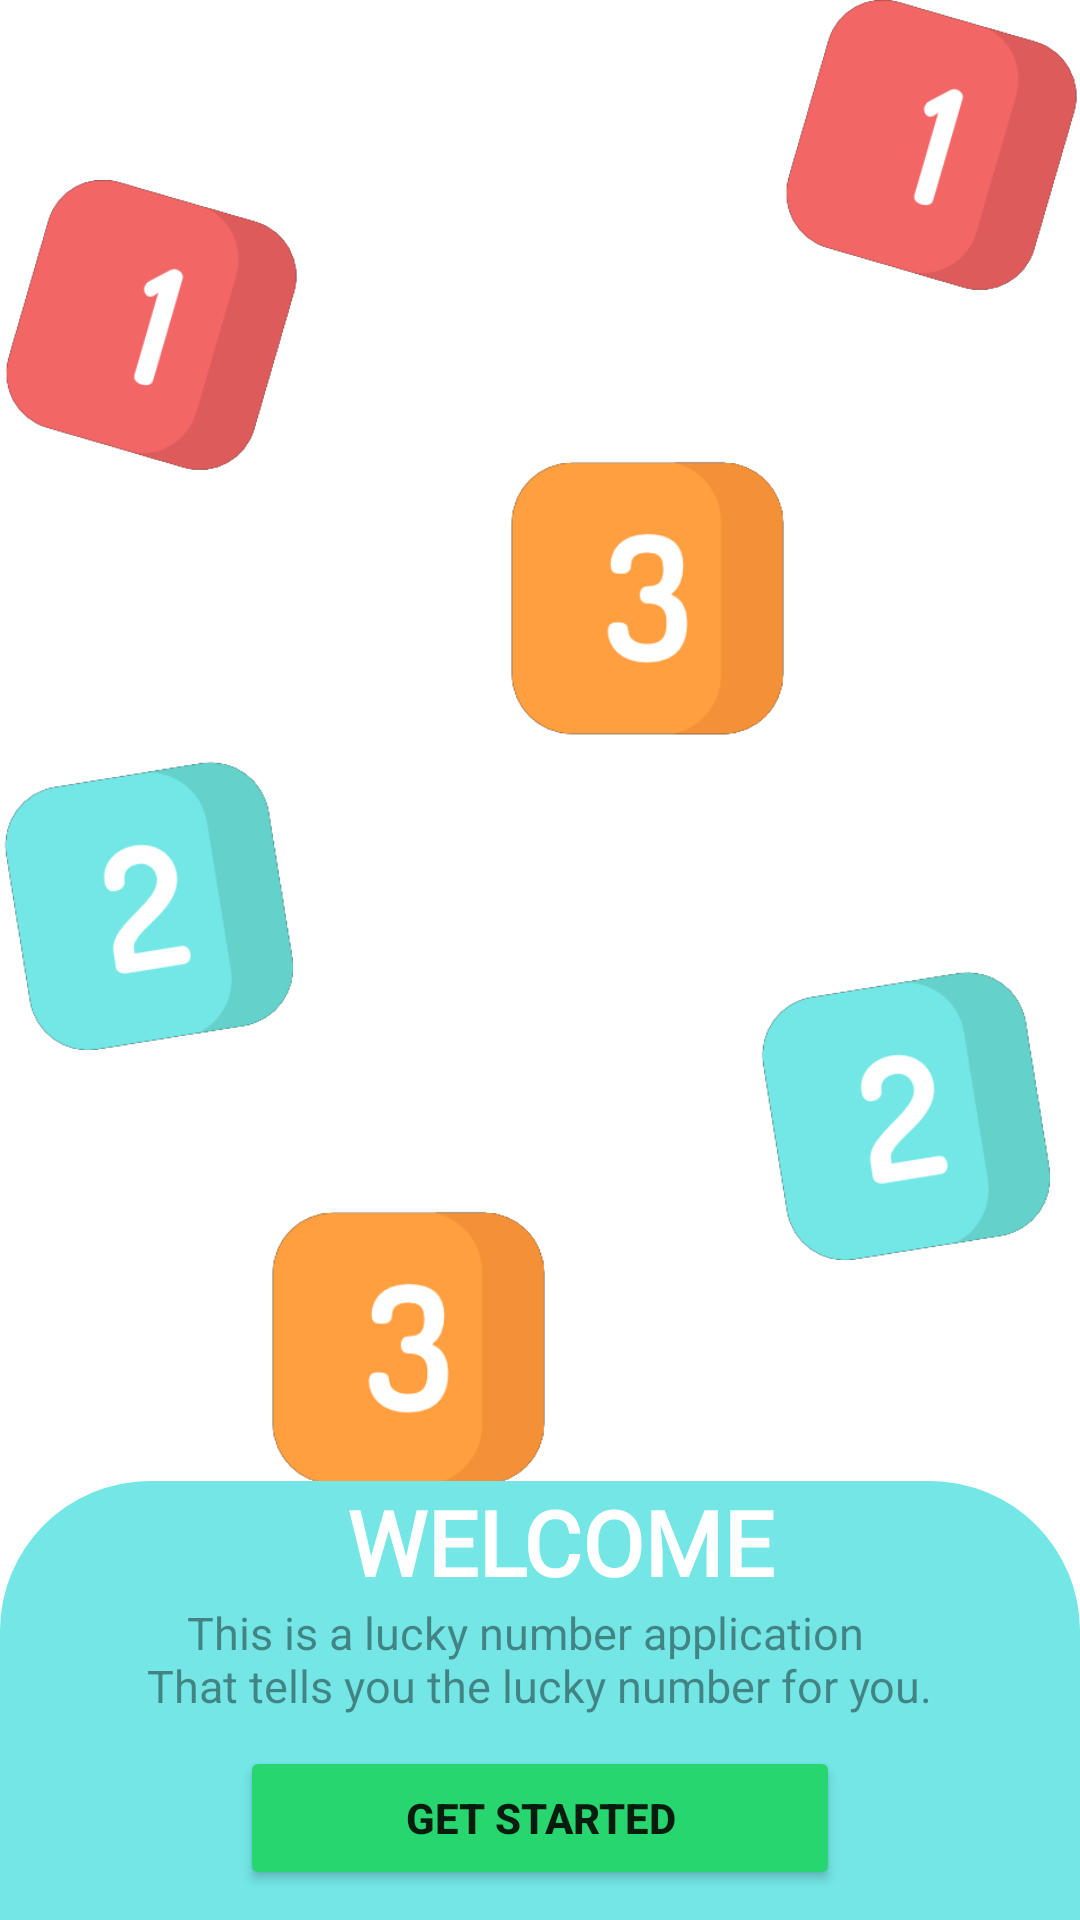

Layout XML and referenced resources for this Android screen:
<!-- AndroidManifest.xml: application theme Theme.LuckyNumber -->
<!-- res/layout/activity_start_page.xml -->
<?xml version="1.0" encoding="utf-8"?>
<androidx.constraintlayout.widget.ConstraintLayout xmlns:android="http://schemas.android.com/apk/res/android"
    xmlns:app="http://schemas.android.com/apk/res-auto"
    xmlns:tools="http://schemas.android.com/tools"
    android:layout_width="match_parent"
    android:background="@color/white"
    android:layout_height="match_parent"
    tools:context=".Start_page">


    <ImageView
        android:id="@+id/imageView"
        android:layout_width="100dp"
        android:layout_height="100dp"
        android:layout_marginTop="60dp"
        app:layout_constraintEnd_toEndOf="parent"
        app:layout_constraintHorizontal_bias="0.0"
        app:layout_constraintStart_toStartOf="parent"
        app:layout_constraintTop_toTopOf="parent"
        app:srcCompat="@drawable/number1"
        tools:ignore="MissingConstraints" />

    <ImageView
        android:id="@+id/imageView2"
        android:layout_width="100dp"
        android:layout_height="100dp"
        android:layout_marginTop="250dp"
        app:layout_constraintEnd_toEndOf="parent"
        app:layout_constraintHorizontal_bias="0.0"
        app:layout_constraintStart_toStartOf="parent"
        app:layout_constraintTop_toTopOf="parent"
        app:srcCompat="@drawable/number2"
        tools:ignore="MissingConstraints" />

    <ImageView
        android:id="@+id/imageView3"
        android:layout_width="100dp"
        android:layout_height="100dp"
        android:layout_marginTop="150dp"
        app:layout_constraintEnd_toEndOf="parent"
        app:layout_constraintHorizontal_bias="0.63"
        app:layout_constraintStart_toStartOf="parent"
        app:layout_constraintTop_toTopOf="parent"
        app:srcCompat="@drawable/number3"
        tools:ignore="MissingConstraints" />

    <ImageView
        android:id="@+id/imageView4"
        android:layout_width="100dp"
        android:layout_height="100dp"
        app:layout_constraintEnd_toEndOf="parent"
        app:layout_constraintHorizontal_bias="1.0"
        app:layout_constraintStart_toStartOf="parent"
        app:layout_constraintTop_toTopOf="parent"
        app:srcCompat="@drawable/number1"
        tools:ignore="MissingConstraints" />

    <ImageView
        android:id="@+id/imageView5"
        android:layout_width="100dp"
        android:layout_height="100dp"
        android:layout_marginTop="320dp"
        app:layout_constraintEnd_toEndOf="parent"
        app:layout_constraintHorizontal_bias="0.97"
        app:layout_constraintStart_toStartOf="parent"
        app:layout_constraintTop_toTopOf="parent"
        app:srcCompat="@drawable/number2"
        tools:ignore="MissingConstraints" />

    <ImageView
        android:id="@+id/imageView6"
        android:layout_width="100dp"
        android:layout_height="100dp"
        android:layout_marginStart="40dp"
        android:layout_marginTop="400dp"
        app:layout_constraintEnd_toEndOf="parent"
        app:layout_constraintHorizontal_bias="0.2"
        app:layout_constraintStart_toStartOf="parent"
        app:layout_constraintTop_toTopOf="parent"
        app:srcCompat="@drawable/number3"
        tools:ignore="MissingConstraints" />

    

    <ImageView
        android:id="@+id/imageView7"
        android:layout_width="100dp"
        android:layout_height="100dp"
        android:layout_marginTop="60dp"
        app:layout_constraintEnd_toEndOf="parent"
        app:layout_constraintHorizontal_bias="0.0"
        app:layout_constraintStart_toStartOf="parent"
        app:layout_constraintTop_toTopOf="parent"
        app:srcCompat="@drawable/number1"
        tools:ignore="MissingConstraints" />

    <ImageView
        android:id="@+id/imageView8"
        android:layout_width="100dp"
        android:layout_height="100dp"
        android:layout_marginTop="250dp"
        app:layout_constraintEnd_toEndOf="parent"
        app:layout_constraintHorizontal_bias="0.0"
        app:layout_constraintStart_toStartOf="parent"
        app:layout_constraintTop_toTopOf="parent"
        app:srcCompat="@drawable/number2"
        tools:ignore="MissingConstraints" />

    <ImageView
        android:id="@+id/imageView9"
        android:layout_width="100dp"
        android:layout_height="100dp"
        android:layout_marginTop="150dp"
        app:layout_constraintEnd_toEndOf="parent"
        app:layout_constraintHorizontal_bias="0.63"
        app:layout_constraintStart_toStartOf="parent"
        app:layout_constraintTop_toTopOf="parent"
        app:srcCompat="@drawable/number3"
        tools:ignore="MissingConstraints" />

    <ImageView
        android:id="@+id/imageView10"
        android:layout_width="100dp"
        android:layout_height="100dp"
        app:layout_constraintEnd_toEndOf="parent"
        app:layout_constraintHorizontal_bias="1.0"
        app:layout_constraintStart_toStartOf="parent"
        app:layout_constraintTop_toTopOf="parent"
        app:srcCompat="@drawable/number1"
        tools:ignore="MissingConstraints" />

    <ImageView
        android:id="@+id/imageView11"
        android:layout_width="100dp"
        android:layout_height="100dp"
        android:layout_marginTop="320dp"
        app:layout_constraintEnd_toEndOf="parent"
        app:layout_constraintHorizontal_bias="0.97"
        app:layout_constraintStart_toStartOf="parent"
        app:layout_constraintTop_toTopOf="parent"
        app:srcCompat="@drawable/number2"
        tools:ignore="MissingConstraints" />

    <ImageView
        android:id="@+id/imageView12"
        android:layout_width="100dp"
        android:layout_height="100dp"
        android:layout_marginStart="40dp"
        android:layout_marginTop="400dp"
        app:layout_constraintEnd_toEndOf="parent"
        app:layout_constraintHorizontal_bias="0.2"
        app:layout_constraintStart_toStartOf="parent"
        app:layout_constraintTop_toTopOf="parent"
        app:srcCompat="@drawable/number3"
        tools:ignore="MissingConstraints" />

    




    <LinearLayout
        android:id="@+id/linearLayout3"
        android:layout_width="match_parent"
        android:layout_height="match_parent"
        android:gravity="bottom"
        android:orientation="vertical"
        app:layout_constraintBottom_toBottomOf="parent">

        <LinearLayout
            android:id="@+id/linearLayout2"
            android:layout_width="match_parent"
            android:layout_height="wrap_content"
            android:background="@drawable/bottom_corner"
            android:gravity="bottom"
            android:orientation="vertical"
            app:layout_constraintBottom_toBottomOf="parent"
            app:layout_constraintEnd_toEndOf="parent"
            app:layout_constraintStart_toStartOf="parent"
            tools:ignore="MissingConstraints">

            <TextView
                android:layout_width="match_parent"
                android:layout_height="wrap_content"
                android:layout_gravity="center"
                android:fontFamily="@font/magra_bold"
                android:gravity="center"
                android:text="@string/welcome"
                android:textColor="@color/white"
                android:textSize="30sp"
                android:textStyle="bold" />

            <TextView
                android:layout_width="wrap_content"
                android:layout_height="wrap_content"
                android:layout_gravity="center"
                android:text="@string/this_is_a_lucky_number_application_nthat_tells_you_the_lucky_number_for_you"
                android:textColor="#6D000000"
                android:textSize="15sp" />

            <Button
                android:id="@+id/startBtn"
                android:layout_width="200dp"
                android:layout_height="wrap_content"
                android:layout_gravity="center"
                android:layout_marginTop="10dp"
                android:backgroundTint="#28D670"
                android:padding="10dp"
                android:layout_marginBottom="10dp"
                android:text="@string/get_started"
                android:textStyle="bold"
                app:icon="@drawable/bottom_corner" />
        </LinearLayout>


    </LinearLayout>


</androidx.constraintlayout.widget.ConstraintLayout>
<!-- resources referenced by this layout -->
<resources>
  <!-- drawable bottom_corner (drawable) -->
  <?xml version="1.0" encoding="utf-8"?>
  <shape xmlns:android="http://schemas.android.com/apk/res/android">
      <solid android:color="#73E6E5" />
      <corners
          android:topLeftRadius="50sp"
          android:topRightRadius="50dp" />
      <stroke android:dashGap="5dp"/>
  
  
  </shape>
  <!-- drawable number1: png bitmap (drawable, 9685 bytes) -->
  <!-- drawable number2: png bitmap (drawable, 10380 bytes) -->
  <!-- drawable number3: png bitmap (drawable, 7045 bytes) -->
  <string name="get_started">Get Started</string>
  <string name="this_is_a_lucky_number_application_nthat_tells_you_the_lucky_number_for_you">\t\tThis is a lucky number application \nThat tells you the lucky number for you.</string>
  <string name="welcome">\t\tWELCOME </string>
  <style name="Theme.LuckyNumber" parent="Theme.MaterialComponents.DayNight.DarkActionBar">
          
          <item name="colorPrimary">#FF7FB8</item>
          <item name="colorPrimaryVariant">#FE7FB7</item>
          <item name="colorOnPrimary">@color/white</item>
          
          <item name="colorSecondary">#42D1C3</item>
          <item name="colorSecondaryVariant">#61EFEE</item>
          <item name="colorOnSecondary">@color/black</item>
          
          <item name="android:statusBarColor">?attr/colorPrimaryVariant</item>
          
          
          <item name="android:windowActivityTransitions">true</item>
          
          <item name="android:windowEnterTransition">@transition/trans_anim</item>
          <item name="android:windowExitTransition">@transition/trans_anim</item>
      </style>
  <!-- not gathered from this repository: default colours our renderer supplied (Android Studio template values) -->
  <color name="black">#FF000000</color>
  <color name="white">#FFFFFFFF</color>
</resources>
